Photos from the image-classification dataset "split" in the GitHub repository nielsschluesener/rock_paper_scissors. Its 3 classes are: paper, rock, scissor.

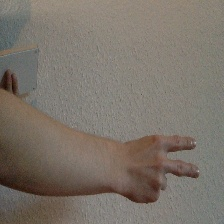
Label: scissor

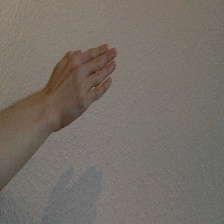
Label: paper

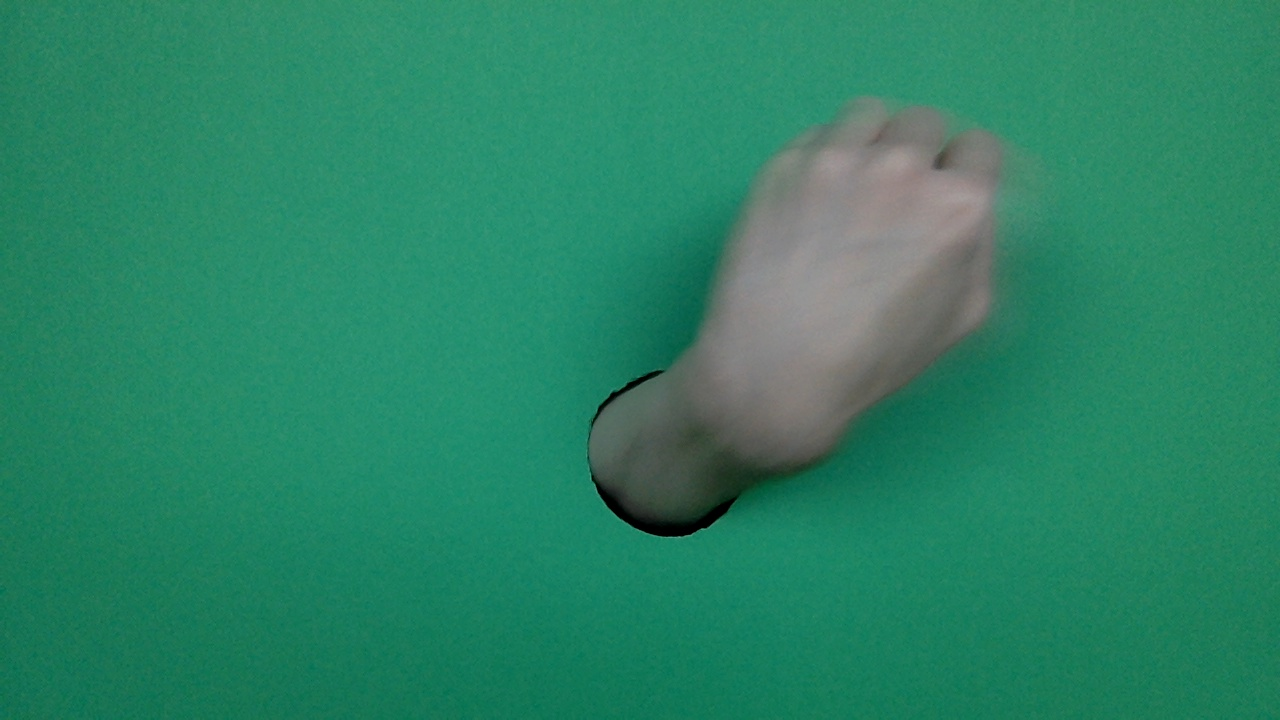
Label: rock

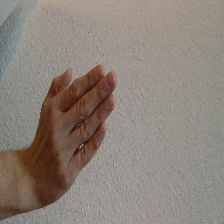
Label: paper

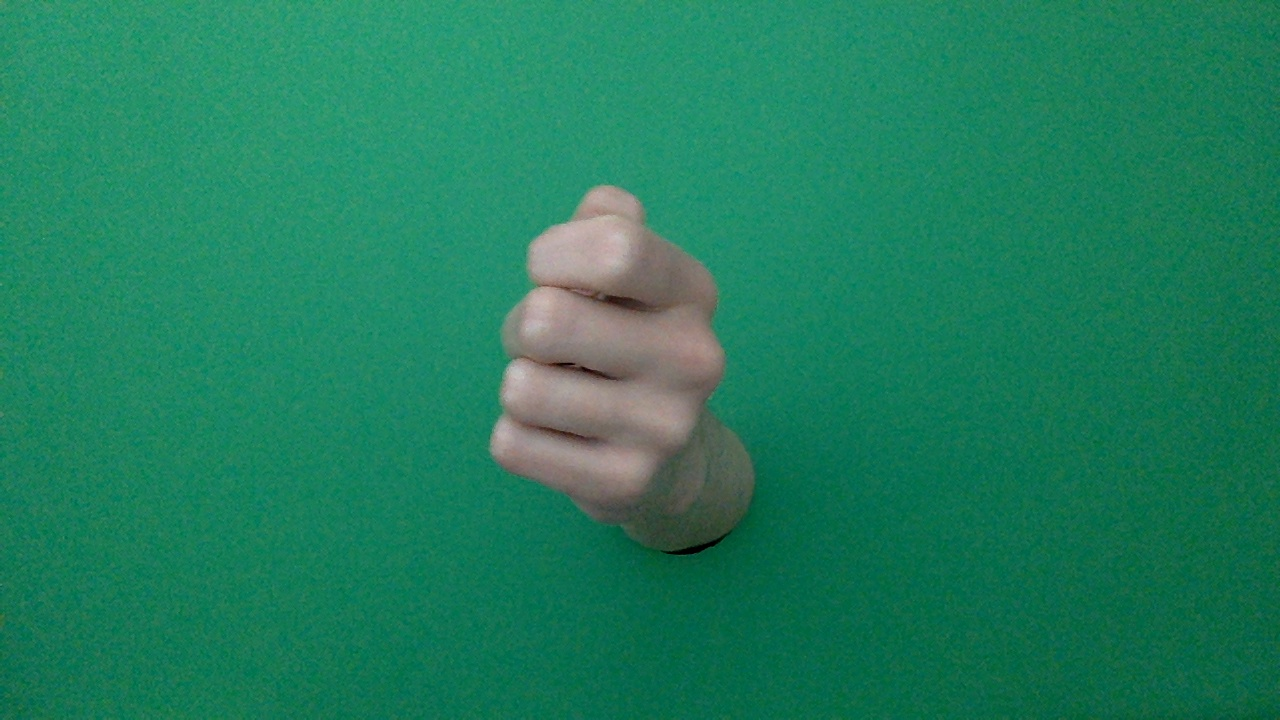
Label: rock

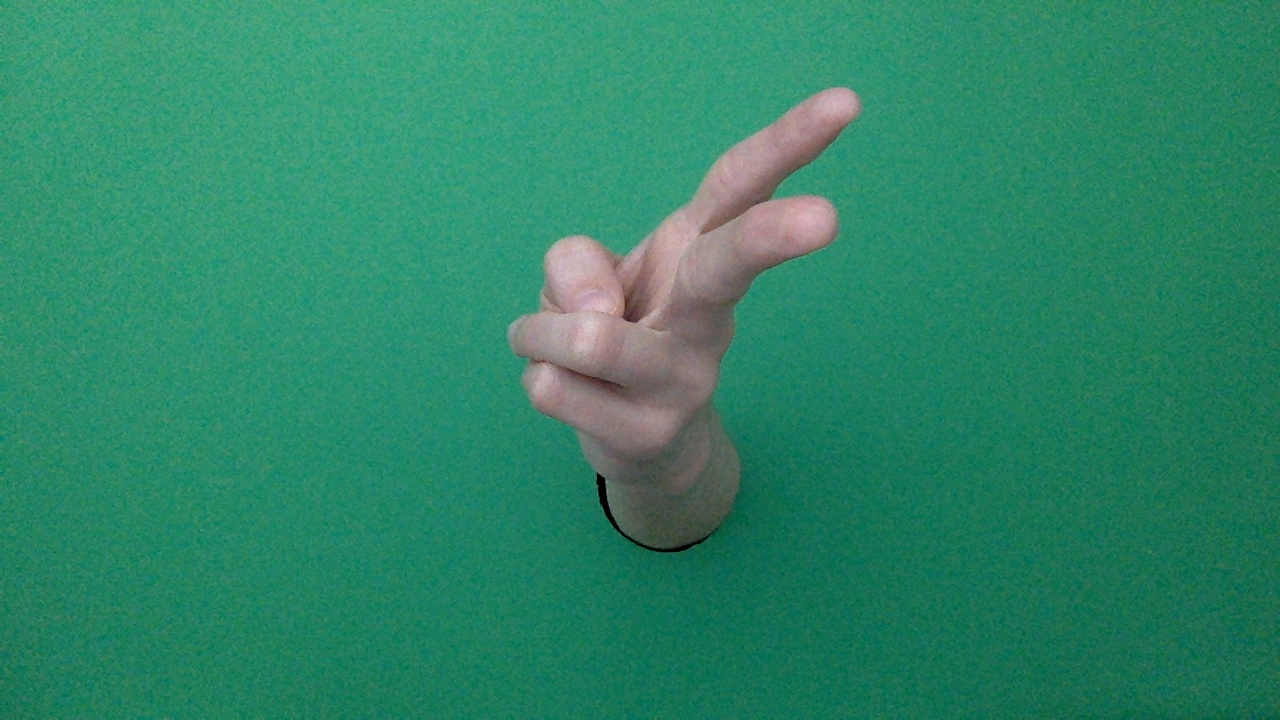
Label: scissor
